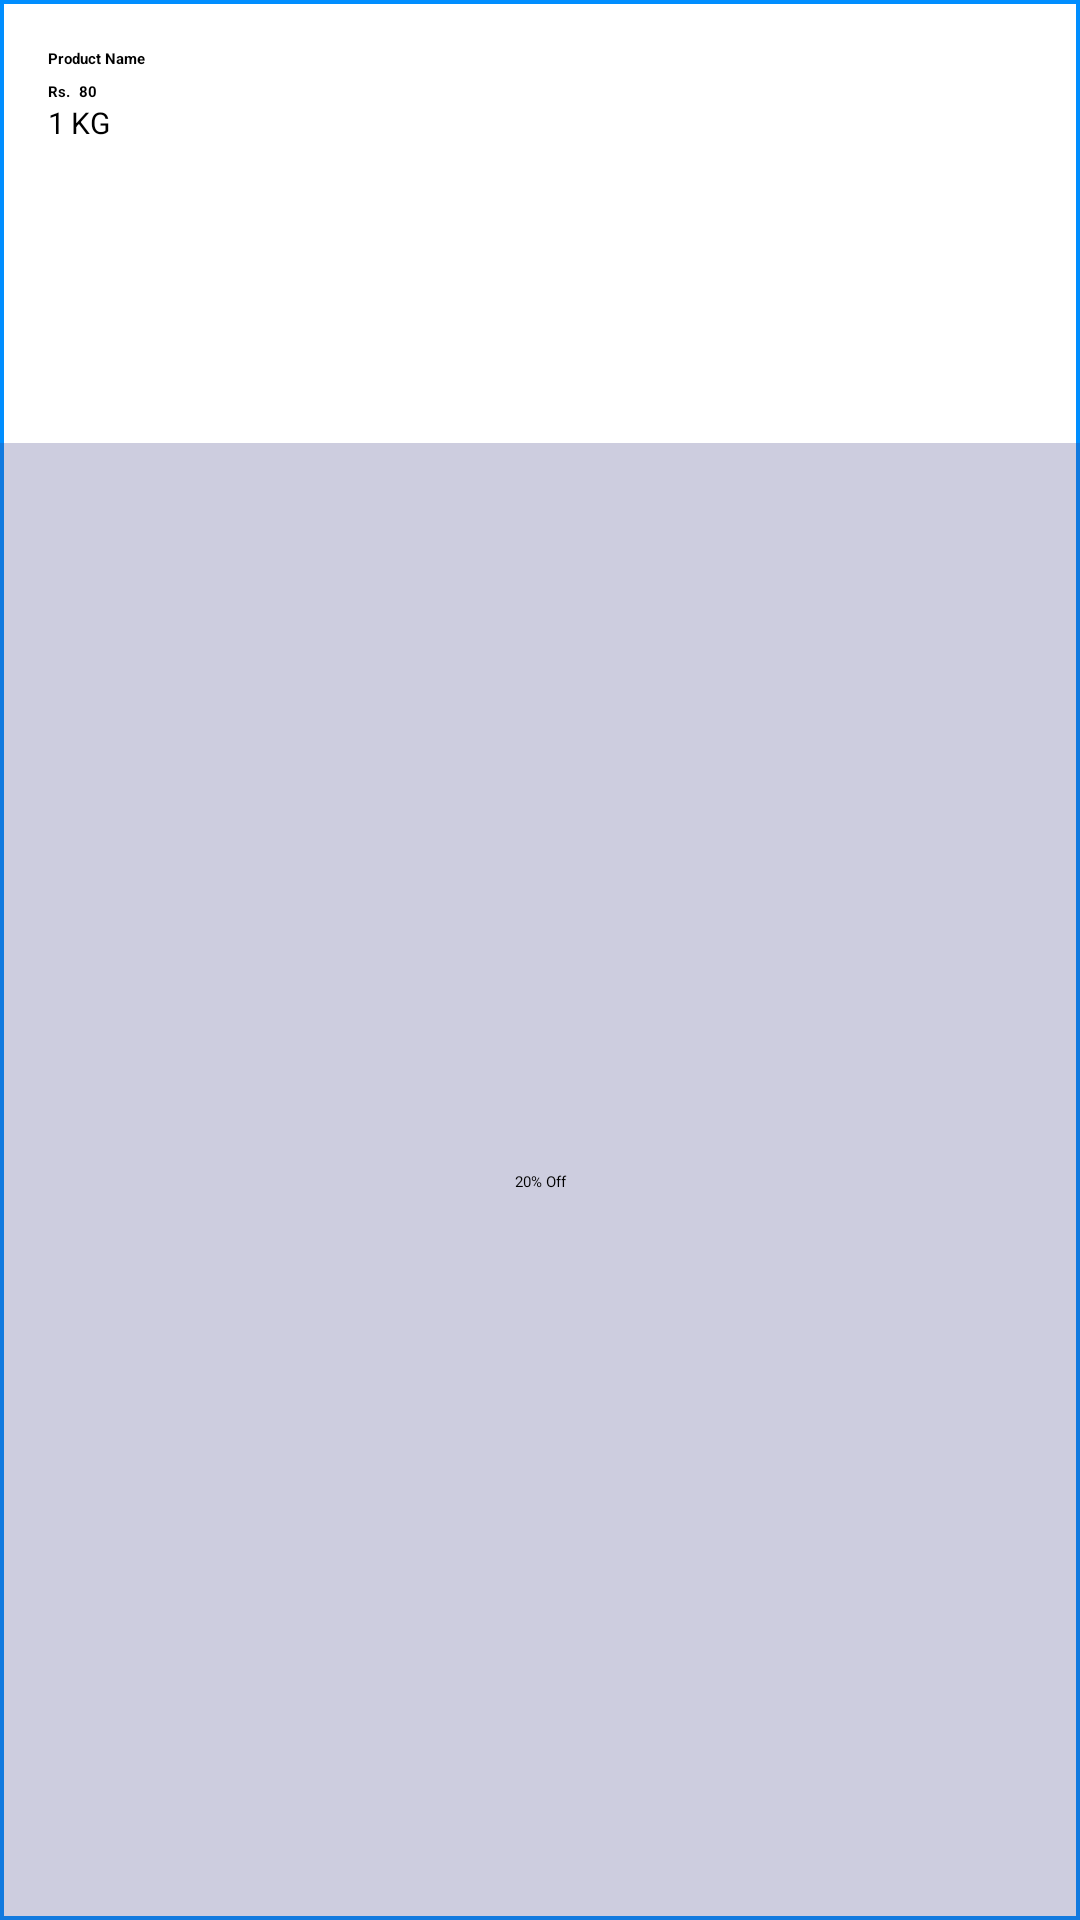

Produce the Android XML layout that renders to this screen, including the resource entries it uses.
<!-- AndroidManifest.xml: application theme Theme.FoodPoint -->
<!-- res/layout/discounted_row_items.xml -->
<?xml version="1.0" encoding="utf-8"?>
<LinearLayout
    xmlns:android="http://schemas.android.com/apk/res/android"
    xmlns:app="http://schemas.android.com/apk/res-auto"
    xmlns:tools="http://schemas.android.com/tools"
    android:id="@+id/recently_layout"
    android:layout_width="150dp"
    android:layout_height="wrap_content"
    android:orientation="vertical"
    android:layout_marginStart="16dp"
    android:background="@drawable/blue_border_rounded_cornwe">

    <TextView
        android:id="@+id/product_name"
        android:layout_width="wrap_content"
        android:layout_height="wrap_content"
        android:layout_marginStart="16dp"
        android:layout_marginTop="16dp"
        android:text="Product Name"
        android:textStyle="bold"
        android:textColor="@color/black"/>

    <LinearLayout
        android:layout_width="match_parent"
        android:layout_height="wrap_content"
        android:orientation="horizontal">

        <TextView
            android:layout_width="wrap_content"
            android:layout_height="wrap_content"
            android:layout_marginStart="16dp"
            android:layout_marginTop="4dp"
            android:textStyle="bold"
            android:text="Rs."
            android:textColor="@color/black"/>

        <TextView
            android:id="@+id/price"
            android:layout_width="wrap_content"
            android:layout_height="wrap_content"
            android:layout_marginStart="3dp"
            android:layout_marginTop="4dp"
            android:textStyle="bold"
            android:text="80"
            android:textColor="@color/black"/>

    </LinearLayout>

    <LinearLayout
        android:layout_width="match_parent"
        android:layout_height="wrap_content"
        android:orientation="horizontal">

        <TextView
            android:id="@+id/qty"
            android:layout_width="wrap_content"
            android:layout_height="wrap_content"
            android:layout_marginStart="16dp"
            android:text="1"
            android:textColor="@color/black"
            android:textSize="10sp"
            tools:ignore="SmallSp" />

        <TextView
            android:id="@+id/unit"
            android:layout_width="wrap_content"
            android:layout_height="wrap_content"
            android:layout_marginStart="2dp"
            android:text="KG"
            android:textColor="@color/black"
            android:textSize="10sp"
            tools:ignore="SmallSp" />

    </LinearLayout>

    <ImageView
        android:id="@+id/product_image"
        android:layout_width="match_parent"
        android:layout_height="100dp"
        android:layout_marginStart="16dp"
        android:layout_marginEnd="16dp"
        android:src="@drawable/kiwi"/>

    <TextView
        android:id="@+id/discount"
        android:layout_width="match_parent"
        android:layout_height="match_parent"
        android:background="#4448"
        android:text="20% Off"
        android:textColor="@color/black"
        android:gravity="center"
        android:padding="10dp"
        app:srcCompat="@drawable/ic_cart" />
</LinearLayout>
<!-- resources referenced by this layout -->
<resources>
  <color name="black">#FF000000</color>
  <!-- drawable blue_border_rounded_cornwe (drawable) -->
  <?xml version="1.0" encoding="utf-8"?>
  <shape
      xmlns:android="http://schemas.android.com/apk/res/android" android:shape="rectangle">
  <solid android:color="#FFFFFF"/>
  <stroke android:color="#008EFF" android:width="1.3dp"/>
  </shape>
  <!-- drawable ic_cart: vector/xml drawable (drawable, 2189 chars, omitted) -->
  <style name="Theme.FoodPoint" parent="Theme.MaterialComponents.DayNight.NoActionBar">
          
          <item name="colorPrimary">#FF9800</item>
          <item name="colorPrimaryVariant">#008EFF</item>
          <item name="colorOnPrimary">@color/white</item>
          
          <item name="colorSecondary">@color/teal_200</item>
          <item name="colorSecondaryVariant">@color/teal_700</item>
          <item name="colorOnSecondary">@color/black</item>
          
          <item name="android:statusBarColor">?attr/colorPrimaryVariant</item>
          
      </style>
  <color name="white">#FFFFFFFF</color>
  <color name="teal_200">#FF03DAC5</color>
  <color name="teal_700">#FF018786</color>
</resources>
